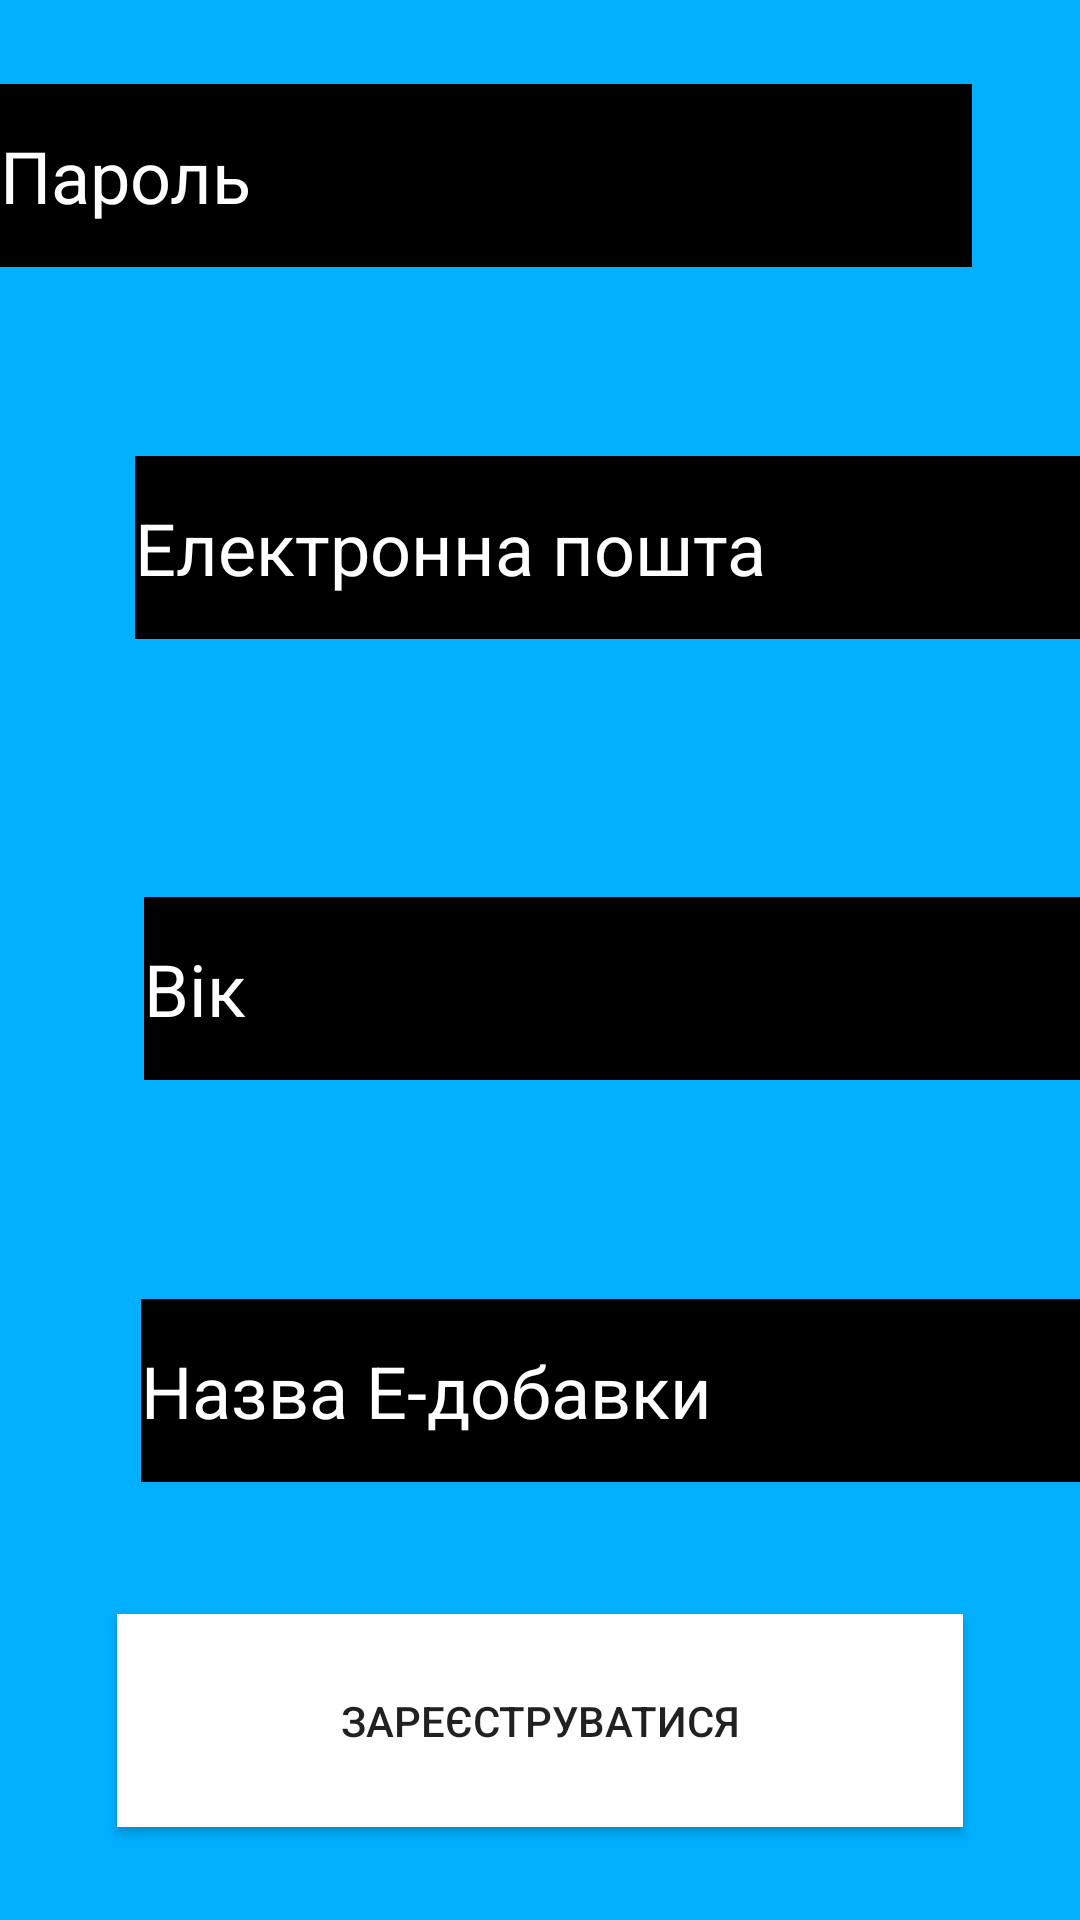

Write the Android layout XML for this screen, with the resource values it uses.
<!-- AndroidManifest.xml: application theme Theme.Scanne -->
<!-- res/layout/activity_search.xml -->
<?xml version="1.0" encoding="utf-8"?>
<RelativeLayout xmlns:android="http://schemas.android.com/apk/res/android"
    xmlns:app="http://schemas.android.com/apk/res-auto"
    xmlns:tools="http://schemas.android.com/tools"
    android:layout_width="match_parent"
    android:layout_height="match_parent"
    android:background="#00B0FF"
    tools:context=".SearchActivity">

    <EditText
        android:id="@+id/editTextTextPassword"
        android:layout_width="326dp"
        android:layout_height="61dp"
        android:layout_alignParentTop="true"
        android:layout_alignParentEnd="true"
        android:layout_centerHorizontal="true"
        android:layout_marginTop="28dp"
        android:layout_marginEnd="36dp"
        android:background="#000000"
        android:ems="10"
        android:hint="@string/password"
        android:inputType="textPassword"
        android:textColorHint="#FFFFFF"
        android:textSize="24sp" />

    <EditText
        android:id="@+id/editTextTextEmailAddress"
        android:layout_width="326dp"
        android:layout_height="61dp"
        android:layout_above="@+id/editTextTextPersonName"
        android:layout_alignParentStart="true"
        android:layout_centerHorizontal="true"
        android:layout_marginStart="45dp"
        android:layout_marginBottom="86dp"
        android:background="#000000"
        android:ems="10"
        android:hint="@string/email"
        android:inputType="textEmailAddress"
        android:textColorHint="#FFFFFF"
        android:textSize="24sp" />

    <EditText
        android:id="@+id/editTextTextPersonName"
        android:layout_width="326dp"
        android:layout_height="61dp"
        android:layout_above="@+id/editTextTextPersonName2"
        android:layout_alignParentStart="true"
        android:layout_centerInParent="true"
        android:layout_marginStart="48dp"
        android:layout_marginBottom="45dp"
        android:background="#000000"
        android:ems="10"
        android:hint="@string/age"
        android:inputType="textPersonName"
        android:textColorHint="#FFFFFF"
        android:textSize="24sp" />

    <EditText
        android:id="@+id/editTextTextPersonName2"
        android:layout_width="326dp"
        android:layout_height="61dp"
        android:layout_above="@+id/registerUser"
        android:layout_alignParentStart="true"
        android:layout_centerHorizontal="true"
        android:layout_marginStart="47dp"
        android:layout_marginTop="28dp"
        android:layout_marginBottom="44dp"
        android:background="#000000"
        android:ems="10"
        android:hint="@string/name"
        android:inputType="textPersonName"
        android:textColorHint="#FFFFFF"
        android:textSize="24sp"
        app:layout_constraintEnd_toEndOf="parent"
        app:layout_constraintHorizontal_bias="0.494"
        app:layout_constraintStart_toStartOf="parent" />

    <Button
        android:id="@+id/registerUser"
        android:layout_width="282dp"
        android:layout_height="71dp"
        android:layout_alignParentBottom="true"
        android:layout_centerHorizontal="true"
        android:layout_marginBottom="31dp"
        android:background="#FFFFFF"
        android:text="@string/register" />
</RelativeLayout>
<!-- resources referenced by this layout -->
<resources>
  <string name="age">Вік</string>
  <string name="email">Електронна пошта</string>
  <string name="name">Назва Е-добавки</string>
  <string name="password">Пароль</string>
  <string name="register">Зареєструватися</string>
  <style name="Theme.Scanne" parent="Theme.AppCompat.DayNight.DarkActionBar">
          
          <item name="colorPrimary">@color/theme</item>
          <item name="colorPrimaryVariant">@color/theme</item>
          <item name="colorOnPrimary">@color/white</item>
          
          <item name="colorSecondary">@color/theme</item>
          <item name="colorSecondaryVariant">@color/theme</item>
          <item name="colorOnSecondary">@color/black</item>
          <item name="android:textViewStyle">@style/CustomTextView</item>
          
          <item name="android:statusBarColor" tools:targetApi="l">?attr/colorPrimaryVariant</item>
          
      </style>
  <color name="theme">#1B7C89</color>
  <color name="white">#FFFFFFFF</color>
  <color name="black">#FF000000</color>
  <style name="CustomTextView" parent="@android:style/Widget.ListView">
          <item name="android:typeface">monospace</item>
          <item name="android:textColor">#FFFFFF</item>
      </style>
</resources>
